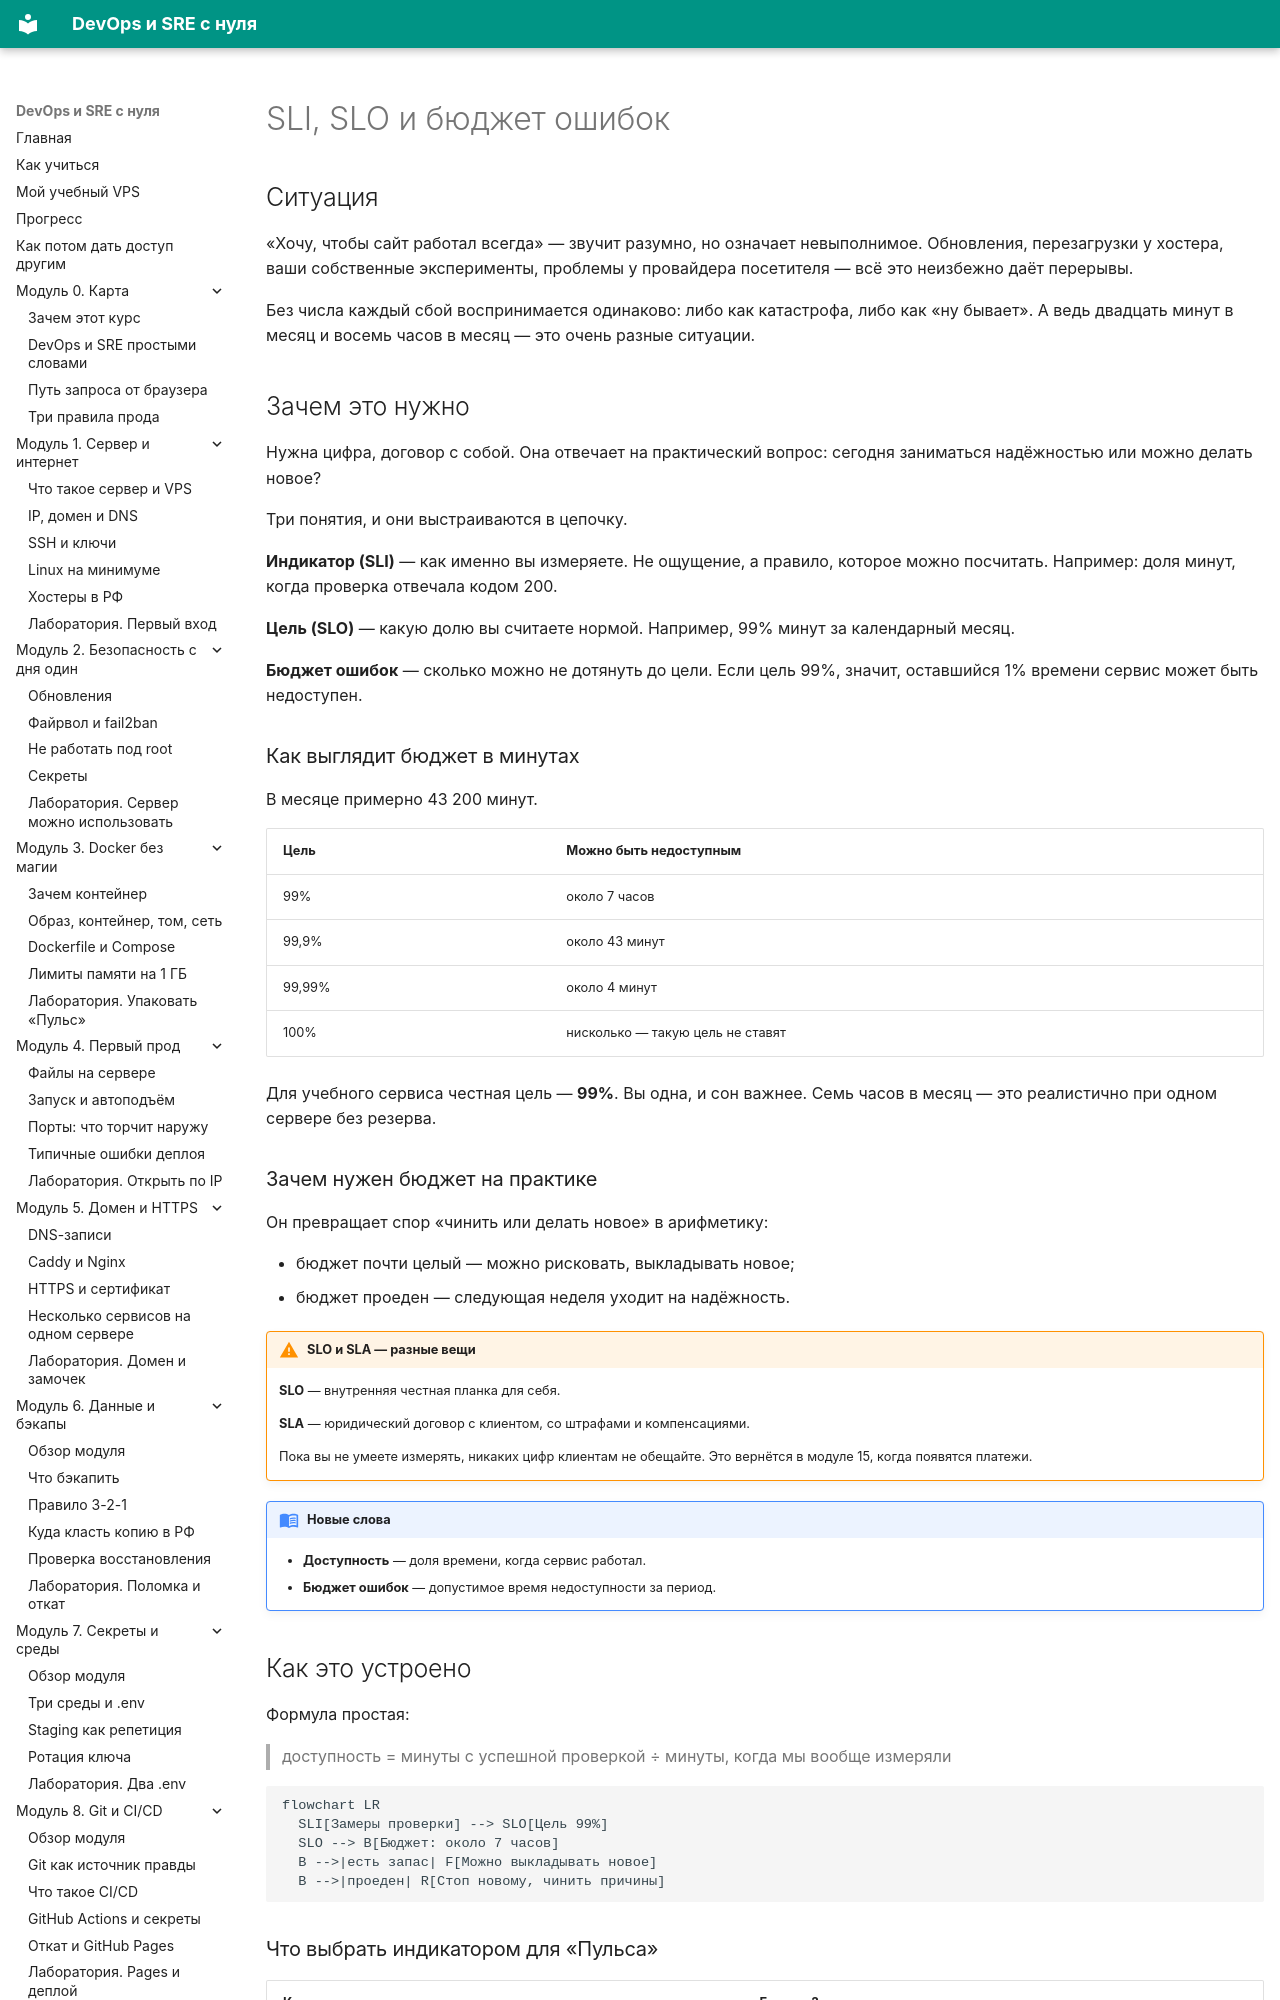

repository: automationmag/DevOPS_SRE_course · page: modules/m12/01-sli-slo/index.html · generator: mkdocs

# SLI, SLO и бюджет ошибок

## Ситуация

«Хочу, чтобы сайт работал всегда» — звучит разумно, но означает невыполнимое. Обновления, перезагрузки у хостера, ваши собственные эксперименты, проблемы у провайдера посетителя — всё это неизбежно даёт перерывы.

Без числа каждый сбой воспринимается одинаково: либо как катастрофа, либо как «ну бывает». А ведь двадцать минут в месяц и восемь часов в месяц — это очень разные ситуации.

## Зачем это нужно

Нужна цифра, договор с собой. Она отвечает на практический вопрос: сегодня заниматься надёжностью или можно делать новое?

Три понятия, и они выстраиваются в цепочку.

**Индикатор (SLI)** — как именно вы измеряете. Не ощущение, а правило, которое можно посчитать. Например: доля минут, когда проверка отвечала кодом 200.

**Цель (SLO)** — какую долю вы считаете нормой. Например, 99% минут за календарный месяц.

**Бюджет ошибок** — сколько можно не дотянуть до цели. Если цель 99%, значит, оставшийся 1% времени сервис может быть недоступен.

### Как выглядит бюджет в минутах

В месяце примерно 43 200 минут.

| Цель | Можно быть недоступным |
|---|---|
| 99% | около 7 часов |
| 99,9% | около 43 минут |
| 99,99% | около 4 минут |
| 100% | нисколько — такую цель не ставят |

Для учебного сервиса честная цель — **99%**. Вы одна, и сон важнее. Семь часов в месяц — это реалистично при одном сервере без резерва.

### Зачем нужен бюджет на практике

Он превращает спор «чинить или делать новое» в арифметику:

- бюджет почти целый — можно рисковать, выкладывать новое;
- бюджет проеден — следующая неделя уходит на надёжность.

!!! warning "SLO и SLA — разные вещи"
    **SLO** — внутренняя честная планка для себя.

    **SLA** — юридический договор с клиентом, со штрафами и компенсациями.

    Пока вы не умеете измерять, никаких цифр клиентам не обещайте. Это вернётся в модуле 15, когда появятся платежи.

!!! note "Новые слова"
    - **Доступность** — доля времени, когда сервис работал.
    - **Бюджет ошибок** — допустимое время недоступности за период.
